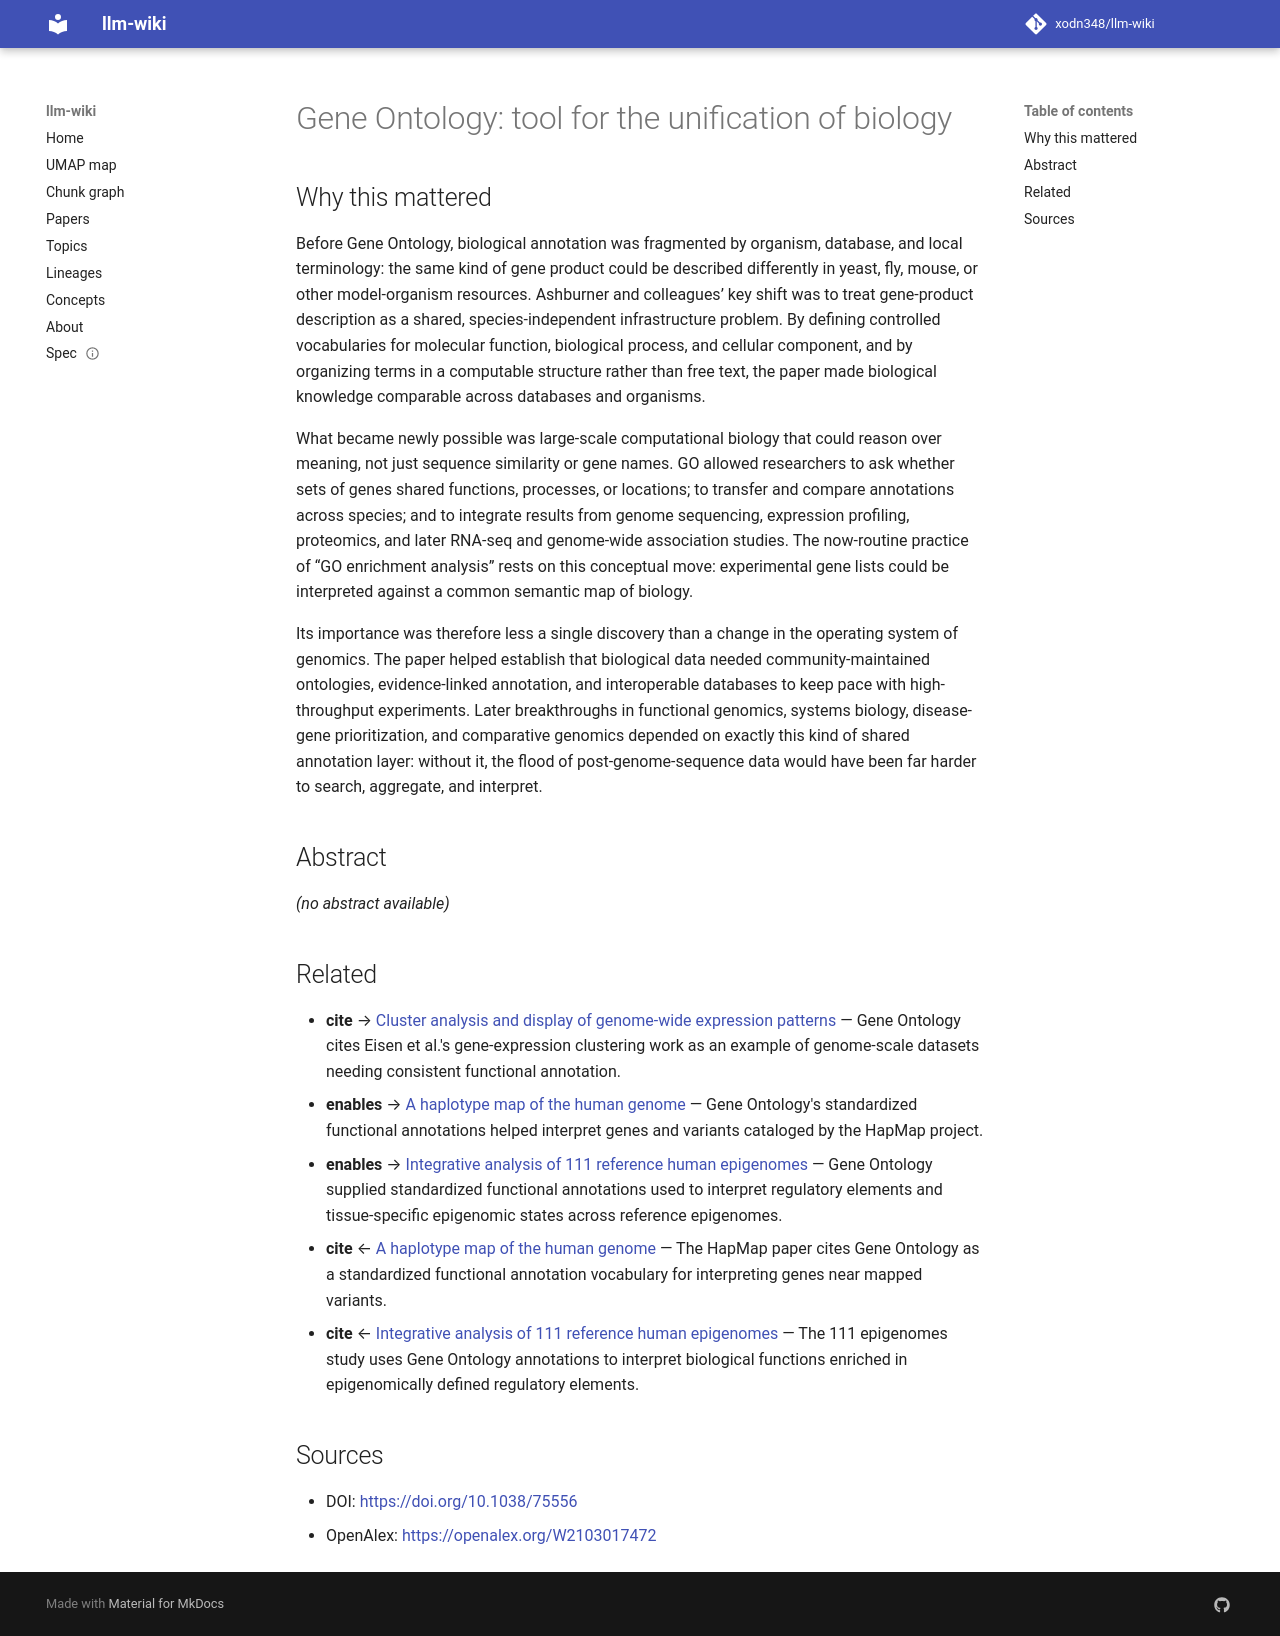

repository: xodn348/llm-wiki · page: paper/10_1038_75556/index.html · generator: mkdocs

---
title: 'Gene Ontology: tool for the unification of biology'
doi: 10.1038/75556
openalex_id: https://openalex.org/W2103017472
year: 2000
venue: Nature Genetics
authors: Michael Ashburner, Catherine A. Ball, Judith A. Blake, David Botstein, H.
  Butler, J. Michael Cherry, Allan Peter Davis, Kara Dolinski
citations: 44382
fleming_tier: true
concepts:
- Biology
- Organism
- Gene
- Computational biology
- Ontology
- Function (biology)
- Gene ontology
- Vocabulary
- Controlled vocabulary
- Genetics
---

# Gene Ontology: tool for the unification of biology

## Why this mattered

Before Gene Ontology, biological annotation was fragmented by organism, database, and local terminology: the same kind of gene product could be described differently in yeast, fly, mouse, or other model-organism resources. Ashburner and colleagues’ key shift was to treat gene-product description as a shared, species-independent infrastructure problem. By defining controlled vocabularies for molecular function, biological process, and cellular component, and by organizing terms in a computable structure rather than free text, the paper made biological knowledge comparable across databases and organisms.

What became newly possible was large-scale computational biology that could reason over meaning, not just sequence similarity or gene names. GO allowed researchers to ask whether sets of genes shared functions, processes, or locations; to transfer and compare annotations across species; and to integrate results from genome sequencing, expression profiling, proteomics, and later RNA-seq and genome-wide association studies. The now-routine practice of “GO enrichment analysis” rests on this conceptual move: experimental gene lists could be interpreted against a common semantic map of biology.

Its importance was therefore less a single discovery than a change in the operating system of genomics. The paper helped establish that biological data needed community-maintained ontologies, evidence-linked annotation, and interoperable databases to keep pace with high-throughput experiments. Later breakthroughs in functional genomics, systems biology, disease-gene prioritization, and comparative genomics depended on exactly this kind of shared annotation layer: without it, the flood of post-genome-sequence data would have been far harder to search, aggregate, and interpret.

## Abstract

_(no abstract available)_


## Related

- **cite** → [Cluster analysis and display of genome-wide expression patterns](10_1073_pnas_95_25_14863.md) — Gene Ontology cites Eisen et al.'s gene-expression clustering work as an example of genome-scale datasets needing consistent functional annotation.
- **enables** → [A haplotype map of the human genome](10_1038_nature04226.md) — Gene Ontology's standardized functional annotations helped interpret genes and variants cataloged by the HapMap project.
- **enables** → [Integrative analysis of 111 reference human epigenomes](10_1038_nature14248.md) — Gene Ontology supplied standardized functional annotations used to interpret regulatory elements and tissue-specific epigenomic states across reference epigenomes.
- **cite** ← [A haplotype map of the human genome](10_1038_nature04226.md) — The HapMap paper cites Gene Ontology as a standardized functional annotation vocabulary for interpreting genes near mapped variants.
- **cite** ← [Integrative analysis of 111 reference human epigenomes](10_1038_nature14248.md) — The 111 epigenomes study uses Gene Ontology annotations to interpret biological functions enriched in epigenomically defined regulatory elements.


## Sources

- DOI: [https://doi.org/10.1038/75556](https://doi.org/10.1038/75556)
- OpenAlex: [https://openalex.org/W2103017472](https://openalex.org/W2103017472)
